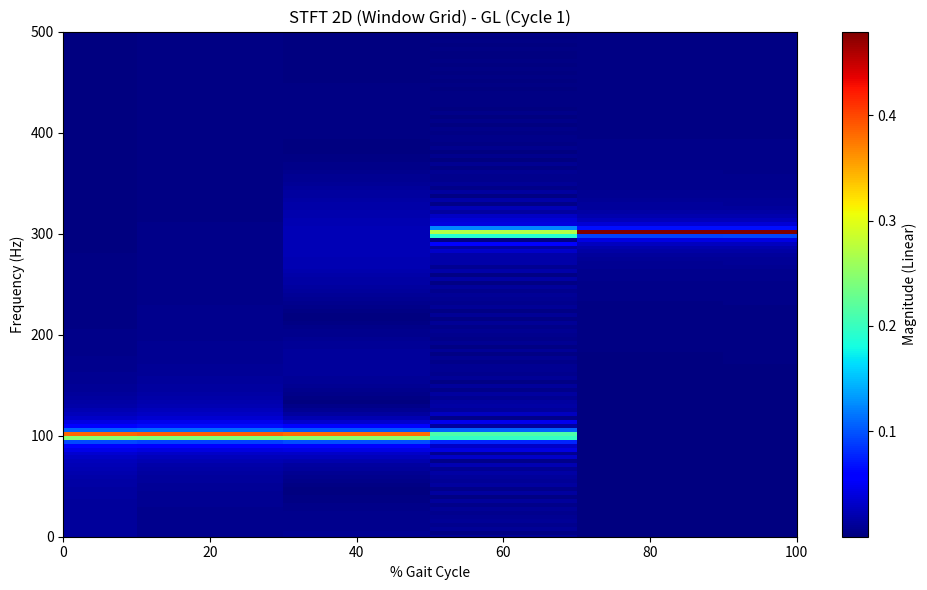
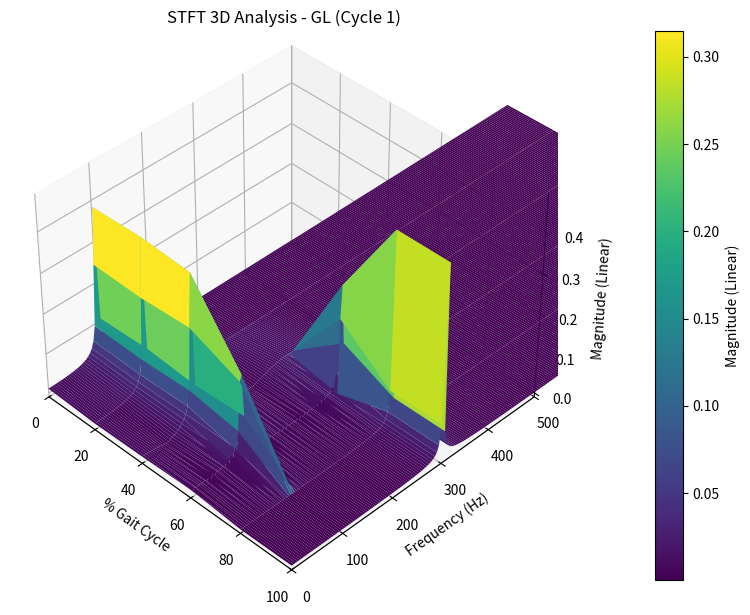

The script that saved these images, in order:
import numpy as np
import matplotlib.pyplot as plt
from mpl_toolkits.mplot3d import Axes3D 

class ManualFFT:
    """
    Manual implementation of Fast Fourier Transform (FFT)
    Uses the Cooley-Tukey Radix-2 Recursive algorithm
    """
    def __init__(self):
        pass

    def _next_power_of_2(self, x):
        # Finds the next power of 2 greater than or equal to x
        return 1 if x == 0 else 2**(x - 1).bit_length()

    def recursive_fft(self, x):
        N = len(x)
        if N <= 1: return x
        
        # Divide
        even = self.recursive_fft(x[0::2])
        odd = self.recursive_fft(x[1::2])
        
        # Conquer
        T = [np.exp(-2j * np.pi * k / N) * odd[k] for k in range(N // 2)]
        
        left = [even[k] + T[k] for k in range(N // 2)]
        right = [even[k] - T[k] for k in range(N // 2)]
        
        return left + right

    def compute_fft(self, signal):
        n_original = len(signal)
        n_padded = self._next_power_of_2(n_original)
        
        if n_padded != n_original:
            padded_signal = np.pad(signal, (0, n_padded - n_original), 'constant')
        else:
            padded_signal = signal
            
        spectrum = self.recursive_fft(padded_signal)
        return np.array(spectrum), n_padded

class ManualWindow:
    @staticmethod
    def get_window(window_type, N, beta=14.0):
        if N <= 1: return np.ones(N)
        n = np.arange(N)
        
        if window_type == 'Rectangular':
            return np.ones(N)
        elif window_type == 'Hanning':
            return 0.5 - 0.5 * np.cos(2 * np.pi * n / (N - 1))
        elif window_type == 'Hamming':
            return 0.54 - 0.46 * np.cos(2 * np.pi * n / (N - 1))
        elif window_type == 'Blackman':
            return (0.42 - 0.5 * np.cos(2 * np.pi * n / (N - 1)) + 
                    0.08 * np.cos(4 * np.pi * n / (N - 1)))
        elif window_type == 'Triangular':
            return 1 - np.abs((n - (N - 1) / 2) / ((N - 1) / 2))
        elif window_type == 'Kaiser':
            # Simplified Kaiser approx for manual requirement
            def manual_i0(x):
                sum_val = 1.0; term = 1.0
                for k in range(1, 25):
                    term *= (x**2) / (4 * (k**2))
                    sum_val += term
                return sum_val
            alpha = (N - 1) / 2.0
            denom = manual_i0(beta)
            window = np.zeros(N)
            for i in range(N):
                term = np.sqrt(1 - ((i - alpha) / alpha)**2) if abs((i - alpha) / alpha) <= 1 else 0
                window[i] = manual_i0(beta * term) / denom
            return window
        else:
            return np.ones(N)

class ManualSTFT:
    def __init__(self, window_size=256, overlap=128, window_type='Hanning'):
        self.window_size = int(window_size)
        self.overlap = int(overlap)
        self.window_type = window_type
        self.fft_solver = ManualFFT()

    def compute(self, signal, fs):
        n_signal = len(signal)
        step = self.window_size - self.overlap
        
        # Prevent infinite loop
        if step <= 0: step = 1
        
        if n_signal < self.window_size:
            n_segments = 1
        else:
            n_segments = (n_signal - self.window_size) // step + 1
        
        window = ManualWindow.get_window(self.window_type, self.window_size)
        
        stft_matrix = []
        time_stamps = []
        
        for i in range(n_segments):
            start = i * step
            end = start + self.window_size
            
            segment = signal[start:end]
            if len(segment) < self.window_size:
                segment = np.pad(segment, (0, self.window_size - len(segment)), 'constant')
            
            windowed_segment = segment * window
            spectrum, n_fft = self.fft_solver.compute_fft(windowed_segment)
            
            half_n = n_fft // 2
            magnitude = np.abs(spectrum[:half_n]) / n_fft
            
            stft_matrix.append(magnitude)
            
            # Time center in seconds
            t_mid = (start + self.window_size/2) / fs
            time_stamps.append(t_mid)
            
        Zxx = np.array(stft_matrix).T
        n_final_fft = self.fft_solver._next_power_of_2(self.window_size)
        freqs = np.linspace(0, fs/2, n_final_fft // 2)
        
        return freqs, np.array(time_stamps), Zxx

def compute_stft_for_segments(segments, window_size=256, overlap=128, window_type='Hanning'):
    if not segments: return []
    
    stft_solver = ManualSTFT(window_size, overlap, window_type)
    print(f"[-] Computing STFT (Size: {window_size}, Overlap: {overlap}, Window: {window_type})...")
    
    processed_segments = []
    for seg in segments:
        new_seg = seg.copy()
        fs = seg['fs']
        
        # Input selection
        if 'gl_denoised' in seg: gl_sig = seg['gl_denoised']
        elif 'gl_filtered' in seg: gl_sig = seg['gl_filtered']
        else: gl_sig = seg['gl_segment']

        if 'vl_denoised' in seg: vl_sig = seg['vl_denoised']
        elif 'vl_filtered' in seg: vl_sig = seg['vl_filtered']
        else: vl_sig = seg['vl_segment']
        
        # Compute
        f_gl, t_gl, Z_gl = stft_solver.compute(gl_sig, fs)
        new_seg['stft_gl'] = {'f': f_gl, 't': t_gl, 'Z': Z_gl}
        
        f_vl, t_vl, Z_vl = stft_solver.compute(vl_sig, fs)
        new_seg['stft_vl'] = {'f': f_vl, 't': t_vl, 'Z': Z_vl}
        
        processed_segments.append(new_seg)
        
    return processed_segments

def plot_stft(segments, cycle_idx=0, muscle='GL', use_db=False, mode='2D'):
    if not segments: return
    
    seg = segments[cycle_idx]
    key = 'stft_gl' if muscle == 'GL' else 'stft_vl'
    if key not in seg: return

    data = seg[key]
    f = data['f']
    t = data['t']
    Z = data['Z']
    
    # Normalize Time to % Gait Cycle
    if len(t) > 1:
        t_norm = (t - t[0]) / (t[-1] - t[0]) * 100
    else:
        t_norm = t 
    
    # Conversion
    if use_db:
        Z_plot = 20 * np.log10(Z + 1e-10)
        unit_label = "Magnitude (dB)"
    else:
        Z_plot = Z
        unit_label = "Magnitude (Linear)"

    fig = plt.figure(figsize=(10, 6))
    
    if mode == '2D':
        ax = fig.add_subplot(111)
        # Use shading='auto' to show grid-like resolution of STFT
        mesh = ax.pcolormesh(t_norm, f, Z_plot, cmap='jet', shading='auto')
        fig.colorbar(mesh, ax=ax, label=unit_label)
        ax.set_ylabel('Frequency (Hz)')
        ax.set_xlabel('% Gait Cycle') 
        ax.set_title(f"STFT 2D (Window Grid) - {muscle} (Cycle {seg['cycle_id']})")
        ax.set_ylim(0, 500)
        ax.set_xlim(0, 100)
        
    elif mode == '3D':
        ax = fig.add_subplot(111, projection='3d')
        
        T_grid, F_grid = np.meshgrid(t_norm, f)
        
        # Fix view angle: azim=-45 ensures 0->100 goes Left->Right
        # stride=1 makes the grid visible
        surf = ax.plot_surface(T_grid, F_grid, Z_plot, cmap='viridis', 
                               edgecolor='none', rstride=1, cstride=1)
        
        fig.colorbar(surf, ax=ax, label=unit_label, pad=0.1)
        
        ax.set_xlabel('% Gait Cycle')
        ax.set_ylabel('Frequency (Hz)')
        ax.set_zlabel(unit_label)
        ax.set_title(f"STFT 3D Analysis - {muscle} (Cycle {seg['cycle_id']})")
        ax.set_ylim(0, 500)
        ax.set_xlim(0, 100)
        
        # Align camera angle with CWT
        ax.view_init(elev=40, azim=-45)

    plt.tight_layout()
    plt.show()

# <<<< Standalone Test Block >>>>
if __name__ == "__main__":
    fs_test = 2000
    t_dur = np.linspace(0, 1, fs_test)
    sig = np.sin(2*np.pi*100*t_dur[:1000]) 
    sig = np.concatenate([sig, np.sin(2*np.pi*300*t_dur[1000:])]) 
    
    dummy_segs = [{
        'cycle_id': 1,
        'fs': fs_test,
        'gl_segment': sig, 'vl_segment': sig,
        'gl_denoised': sig, 'vl_denoised': sig 
    }]
    
    res = compute_stft_for_segments(dummy_segs, window_size=512, overlap=256, window_type='Rectangular')
    print("Plotting 2D Linear...")
    plot_stft(res, use_db=False, mode='2D')
    print("Plotting 3D Linear...")
    plot_stft(res, use_db=False, mode='3D')